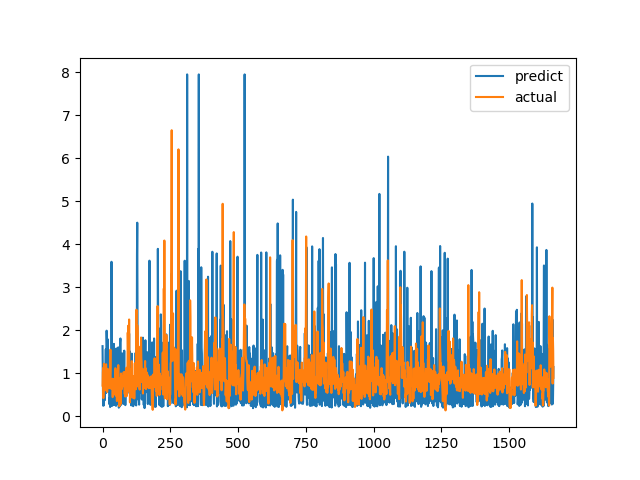

The table this chart was drawn from, first rows:
predict, actual
1.627, 0.7094
0.9582, 1.015
0.2438, 1.116
1.156, 0.4183
0.6203, 1.002
0.2498, 1.219
0.9132, 1.143
0.871, 0.6528
0.3689, 0.6747
0.5197, 0.601
0.6799, 0.6695
1.07, 0.6538
1.556, 0.7814
0.5362, 1.206
0.775, 0.8469
1.988, 0.8286
1.68, 0.6482
0.8601, 0.5624
0.6954, 0.7183
1.789, 1.1
0.8921, 0.9542
0.75, 0.729
0.7157, 0.6694
0.5683, 0.8631
0.691, 0.6465
0.2787, 0.8223
0.3456, 0.9236
0.4352, 0.8301
0.2105, 1.067
0.3168, 1.546
0.6458, 0.6827
0.6579, 0.6386
0.2367, 0.6464
3.591, 0.6881
2.121, 0.7274
0.3962, 0.65
0.2413, 0.8694
0.8723, 0.4409
1.54, 0.4519
0.3429, 0.7575
0.2643, 0.4952
0.2967, 0.6851
1.681, 0.7244
0.2698, 0.8654
0.3951, 0.74
0.2755, 0.8071
0.5707, 0.8204
0.3597, 1.114
0.2522, 1.109
1.544, 0.4751
0.2405, 1.039
1.574, 0.9458
1.461, 0.7878
0.3288, 0.3505
1.503, 0.9368
1.242, 0.9868
0.3603, 0.647
0.2882, 1.03
1.599, 1.187
0.3333, 0.9329
... 1,604 more rows
